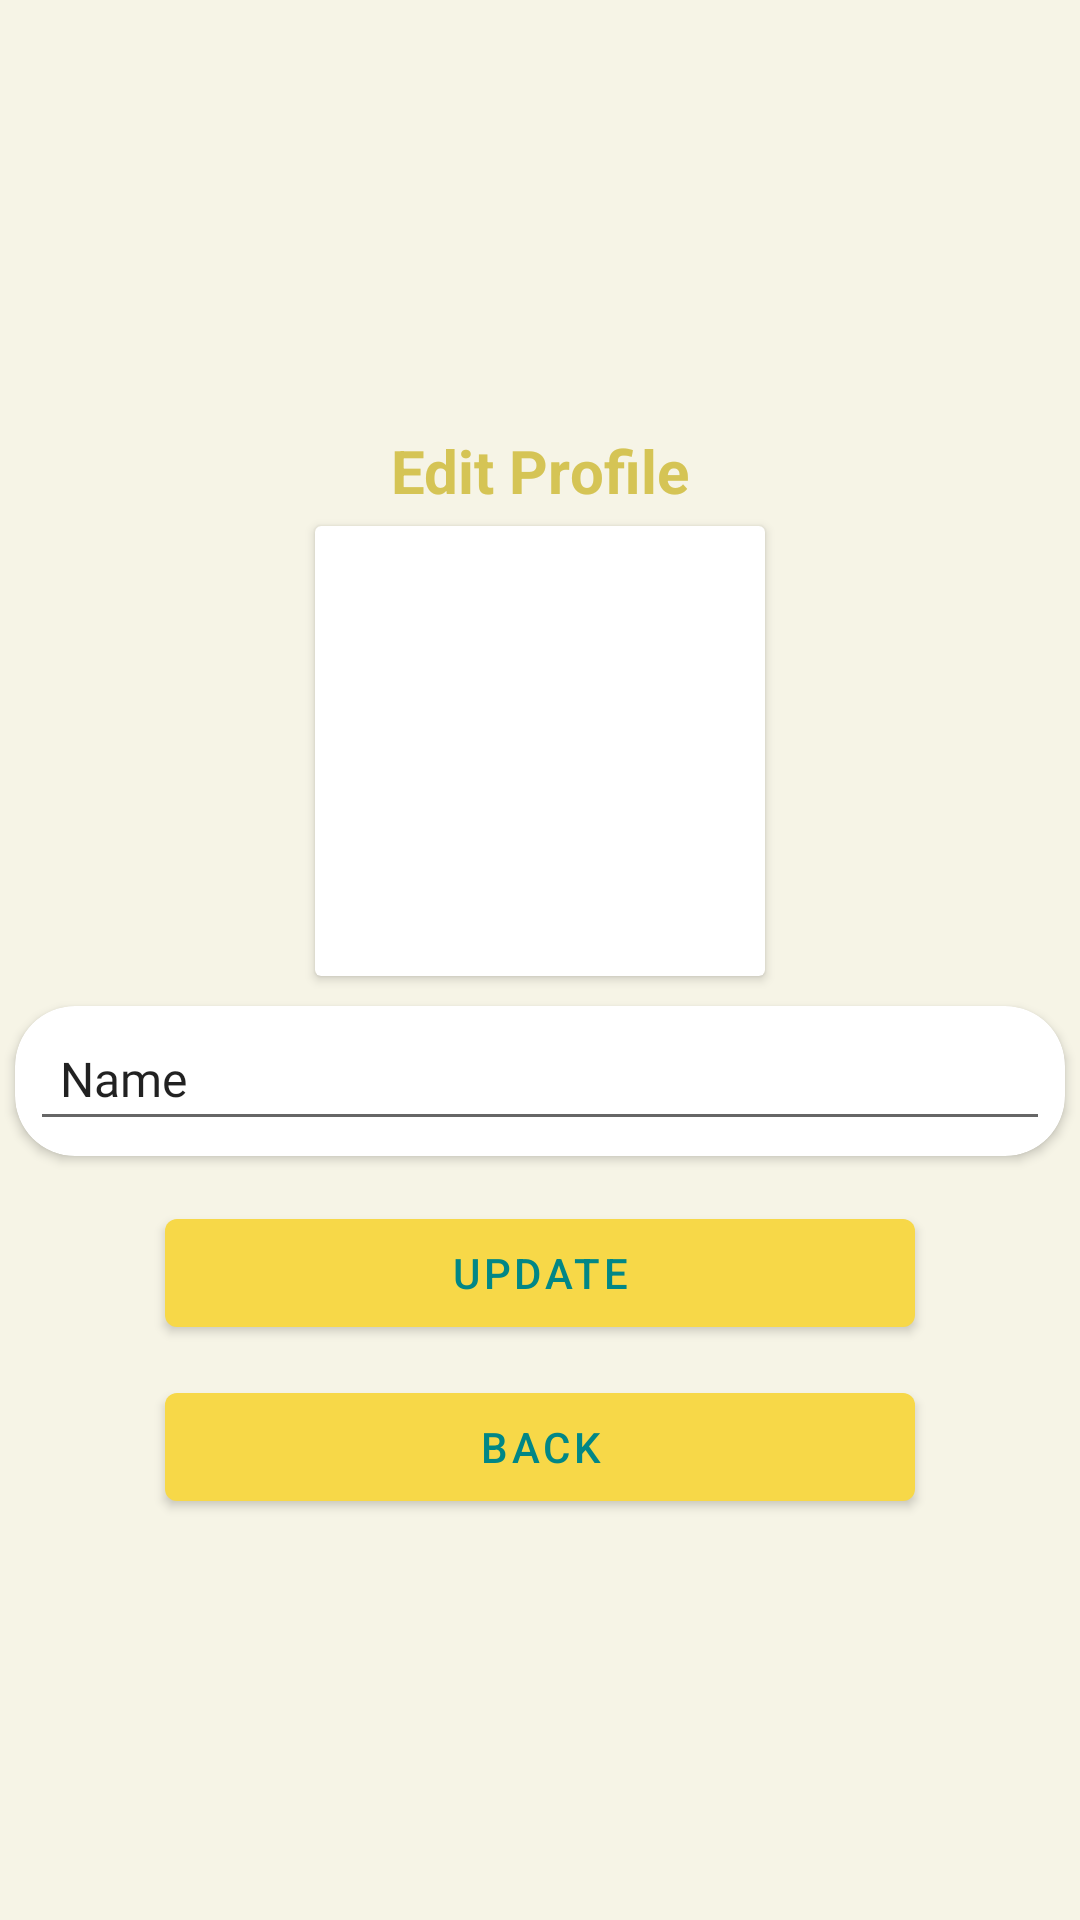

This screen was rendered from an Android layout file. Write that file and the resources it references.
<!-- AndroidManifest.xml: application theme Theme.App -->
<!-- res/layout/activity_profile_edit.xml -->
<LinearLayout xmlns:android="http://schemas.android.com/apk/res/android"
    xmlns:app="http://schemas.android.com/apk/res-auto"
    xmlns:tools="http://schemas.android.com/tools"
    android:layout_width="match_parent"
    android:layout_height="match_parent"
    android:gravity="center"
    android:orientation="vertical"
    tools:context=".ProfileEditActivity">

    <TextView
        android:id="@+id/textView4"
        android:layout_width="wrap_content"
        android:layout_height="wrap_content"
        android:layout_centerHorizontal="true"
        android:layout_marginTop="10dp"
        android:text="Edit Profile"
        android:textColor="@color/temp_Kuning_layu"
        android:textSize="20sp"
        android:textStyle="bold" />

    <androidx.cardview.widget.CardView
        android:layout_width="150dp"
        android:layout_height="150dp"
        android:layout_gravity="center"
        android:layout_margin="5dp"
        android:foregroundGravity="center_vertical|center|center_horizontal">

        <com.google.android.material.imageview.ShapeableImageView
            android:id="@+id/profilePhoto"
            android:layout_width="125dp"
            android:layout_height="125dp"
            android:layout_gravity="center"
            android:foregroundGravity="center_vertical|center_horizontal"
            android:src="@drawable/ic_person_gray">
        </com.google.android.material.imageview.ShapeableImageView>
    </androidx.cardview.widget.CardView>

    <androidx.cardview.widget.CardView
        android:layout_width="match_parent"
        android:layout_height="50dp"
        android:layout_margin="5dp"
        app:cardCornerRadius="20dp">

        <EditText
            android:id="@+id/txtNamaAccEdit"
            android:layout_width="match_parent"
            android:layout_height="wrap_content"
            android:layout_gravity="center"
            android:layout_margin="5dp"
            android:fontFamily="@font/carter_one"
            android:text="Name"
            android:drawableLeft="@drawable/ic_person_gray"
            android:drawablePadding="10dp"
            android:padding="10dp"
            android:ems="10"
            android:textSize="16sp" />
    </androidx.cardview.widget.CardView>

    <Button
        android:id="@+id/btnUpdateEdit"
        android:layout_width="250dp"
        android:layout_height="wrap_content"
        android:layout_marginTop="10dp"
        android:text="Update" />

    <Button
        android:id="@+id/btnBackEdit"
        android:layout_width="250dp"
        android:layout_height="wrap_content"
        android:layout_marginTop="10dp"
        android:text="Back" />

</LinearLayout>
<!-- resources referenced by this layout -->
<resources>
  <color name="temp_Kuning_layu">#D5C455</color>
  <style name="Theme.App" parent="Theme.MaterialComponents.DayNight.NoActionBar">
          ...
          <item name="bottomNavigationStyle">@style/Widget.MaterialComponents.BottomNavigationView.Colored</item>
          <item name="android:windowTranslucentStatus">true</item>
          <item name="android:windowTranslucentNavigation">true</item>
  
  
  
          <item name="android:windowBackground">@color/temp_kuning_cerah</item>
          <item name="colorPrimary">@color/temp_Kuning_lemon</item>
          <item name="colorOnSecondary">@color/white</item>
          <item name="colorOnPrimary">@color/teal_700</item>
  
      </style>
  <color name="temp_kuning_cerah">#F6F4E6</color>
  <color name="temp_Kuning_lemon">#FDDB3A</color>
  <color name="white">#FFFFFFFF</color>
  <color name="teal_700">#FF018786</color>
</resources>
